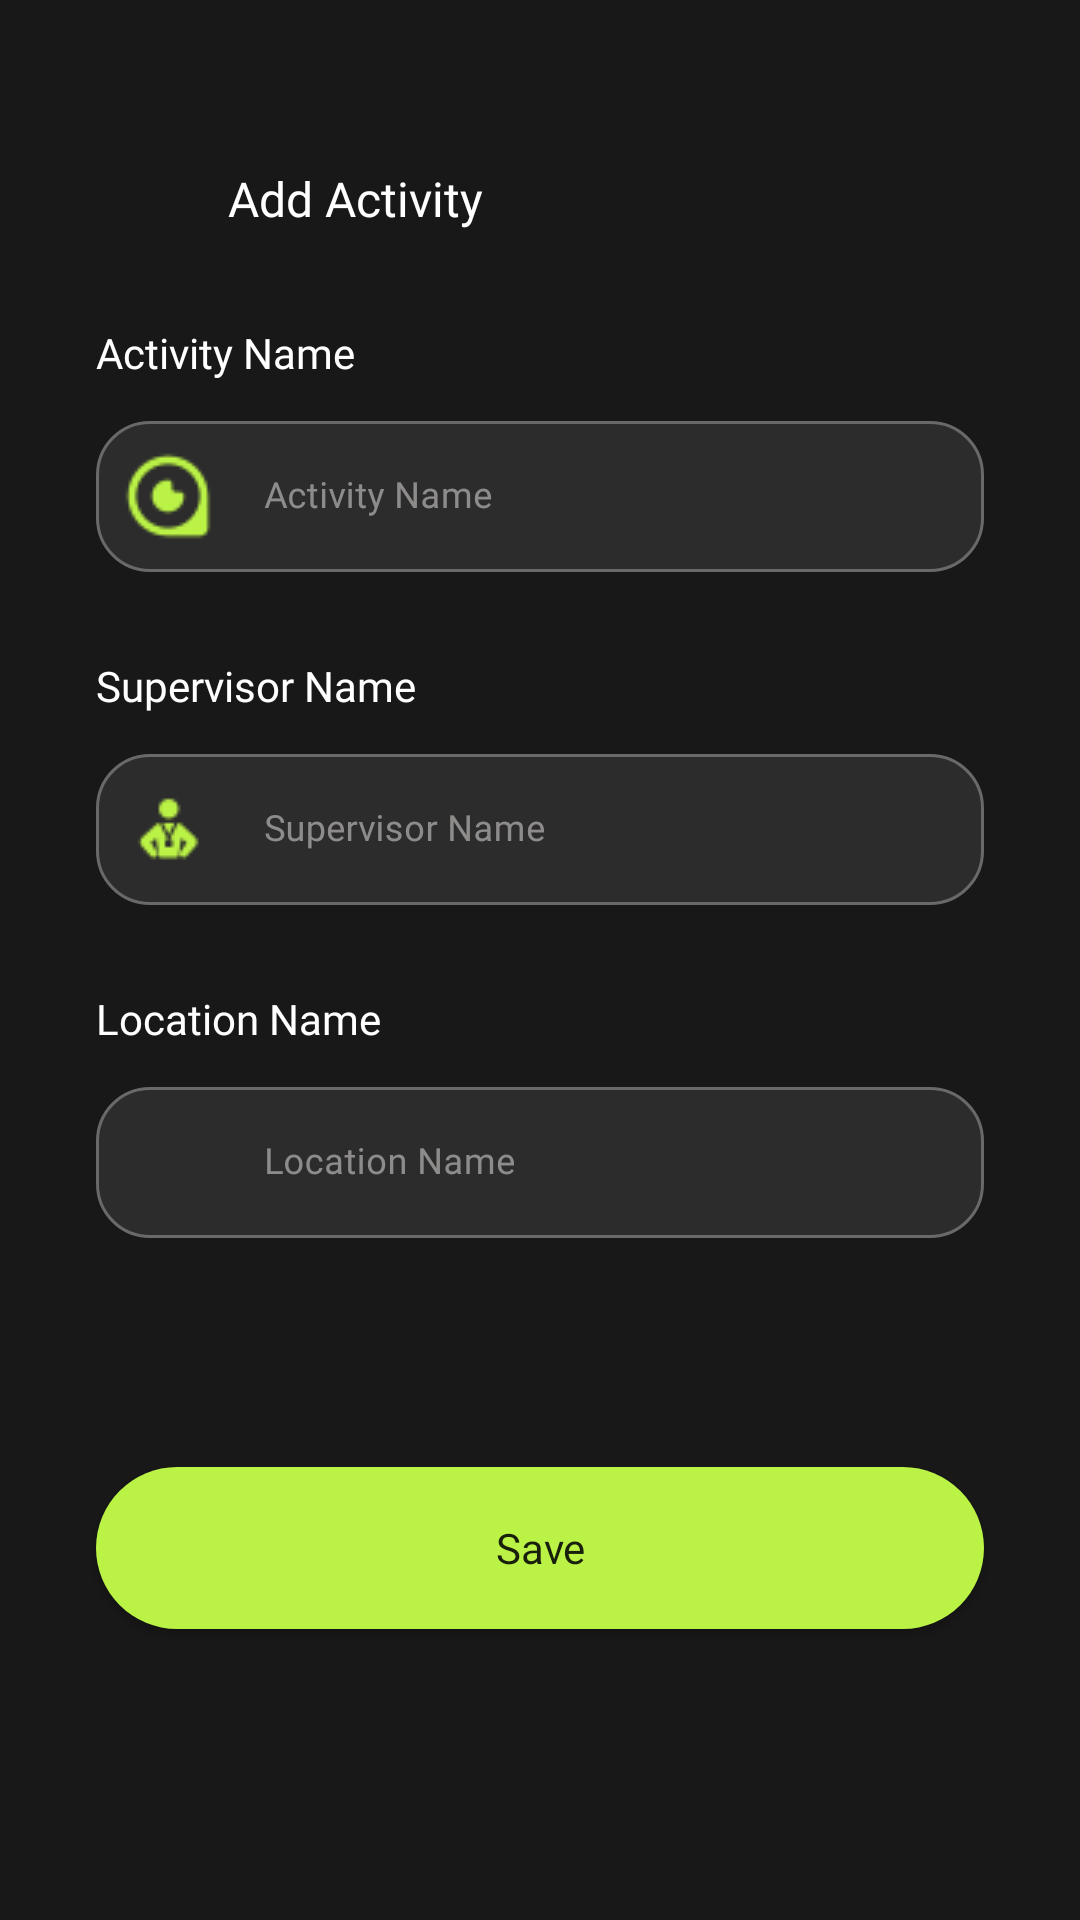

Android layout source for this screen:
<!-- AndroidManifest.xml: application theme Theme.XPoseTracker -->
<!-- res/layout/activity_add_event.xml -->
<?xml version="1.0" encoding="utf-8"?>
<ScrollView xmlns:android="http://schemas.android.com/apk/res/android"
    xmlns:app="http://schemas.android.com/apk/res-auto"
    xmlns:tools="http://schemas.android.com/tools"
    android:id="@+id/main"
    android:layout_width="match_parent"
    android:layout_height="match_parent"
    tools:context=".ui.add_activity.AddEventActivity">

    <androidx.constraintlayout.widget.ConstraintLayout
        android:layout_width="match_parent"
        android:layout_height="wrap_content" >

        <ImageView
            android:id="@+id/back_button"
            android:layout_width="20dp"
            android:layout_height="20dp"
            android:layout_marginTop="56dp"
            android:layout_marginStart="32dp"
            android:contentDescription="@string/back_button"
            android:src="@drawable/back_icon"
            app:layout_constraintTop_toTopOf="parent"
            app:layout_constraintStart_toStartOf="parent" />

        <TextView
            android:id="@+id/record_title"
            android:layout_width="wrap_content"
            android:layout_height="wrap_content"
            android:layout_marginStart="24dp"
            android:fontFamily="@font/poppins_semi_bold"
            android:text="@string/add_activity"
            android:textColor="@color/white"
            android:textSize="16sp"
            app:layout_constraintStart_toEndOf="@id/back_button"
            app:layout_constraintBottom_toBottomOf="@id/back_button"
            app:layout_constraintTop_toTopOf="@id/back_button" />

        <TextView
            android:id="@+id/name_question"
            android:text="@string/activity_name"
            android:layout_width="wrap_content"
            android:layout_height="wrap_content"
            style="@style/TextLabel.BodyWhite"
            app:layout_constraintStart_toStartOf="@+id/back_button"
            app:layout_constraintTop_toBottomOf="@+id/back_button" />

        <com.google.android.material.textfield.TextInputLayout
            android:id="@+id/NameTextField"
            android:layout_width="0dp"
            android:layout_height="wrap_content"
            app:startIconDrawable="@drawable/activity_icon"
            style="@style/InputField.RoundedIcon"
            android:hint="@string/activity_name"
            app:layout_constraintEnd_toEndOf="parent"
            app:layout_constraintStart_toStartOf="@+id/name_question"
            app:layout_constraintTop_toBottomOf="@+id/name_question">

            <com.google.android.material.textfield.TextInputEditText
                android:id="@+id/name_input"
                style="@style/EditText.WhiteInput"
                android:inputType="text"
                android:layout_width="match_parent"
                android:layout_height="wrap_content" />
        </com.google.android.material.textfield.TextInputLayout>

        <TextView
            android:id="@+id/supervisor_question"
            android:text="@string/supervisor_name"
            android:layout_marginTop="8dp"
            android:layout_width="wrap_content"
            android:layout_height="wrap_content"
            style="@style/TextLabel.BodyWhite"
            app:layout_constraintStart_toStartOf="@+id/NameTextField"
            app:layout_constraintTop_toBottomOf="@+id/NameTextField" />

        <com.google.android.material.textfield.TextInputLayout
            android:id="@+id/supervisorTextField"
            android:layout_width="0dp"
            android:layout_height="wrap_content"
            app:startIconDrawable="@drawable/supervisor_icon_white"
            style="@style/InputField.RoundedIcon"
            android:hint="@string/supervisor_name"
            app:layout_constraintEnd_toEndOf="parent"
            app:layout_constraintStart_toStartOf="@+id/supervisor_question"
            app:layout_constraintTop_toBottomOf="@+id/supervisor_question">

            <com.google.android.material.textfield.TextInputEditText
                android:id="@+id/supervisor_input"
                style="@style/EditText.WhiteInput"
                android:inputType="text"
                android:layout_width="match_parent"
                android:layout_height="wrap_content" />
        </com.google.android.material.textfield.TextInputLayout>

        <TextView
            android:id="@+id/location_question"
            android:text="@string/location_name"
            android:layout_marginTop="8dp"
            android:layout_width="wrap_content"
            android:layout_height="wrap_content"
            style="@style/TextLabel.BodyWhite"
            app:layout_constraintStart_toStartOf="@+id/supervisorTextField"
            app:layout_constraintTop_toBottomOf="@+id/supervisorTextField" />

        <com.google.android.material.textfield.TextInputLayout
            android:id="@+id/locationTextField"
            android:layout_width="0dp"
            android:layout_height="wrap_content"
            app:startIconDrawable="@drawable/location_icon_white"
            style="@style/InputField.RoundedIcon"
            android:hint="@string/location_name"
            app:layout_constraintEnd_toEndOf="parent"
            app:layout_constraintStart_toStartOf="@+id/location_question"
            app:layout_constraintTop_toBottomOf="@+id/location_question">

            <com.google.android.material.textfield.TextInputEditText
                android:id="@+id/location_input"
                style="@style/EditText.WhiteInput"
                android:inputType="text"
                android:layout_width="match_parent"
                android:layout_height="wrap_content" />
        </com.google.android.material.textfield.TextInputLayout>

        <Button
            android:id="@+id/continue_button"
            style="@style/RoundedGreenButton"
            android:layout_marginVertical="56dp"
            android:text="@string/save"
            app:layout_constraintEnd_toEndOf="parent"
            app:layout_constraintStart_toStartOf="parent"
            app:layout_constraintBottom_toBottomOf="parent"
            app:layout_constraintTop_toBottomOf="@+id/locationTextField" />

    </androidx.constraintlayout.widget.ConstraintLayout>
</ScrollView>
<!-- resources referenced by this layout -->
<resources>
  <color name="white">#FFFFFFFF</color>
  <!-- drawable activity_icon: png bitmap (drawable, 797 bytes) -->
  <string name="activity_name">Activity Name</string>
  <string name="add_activity">Add Activity</string>
  <string name="back_button">back button</string>
  <string name="location_name">Location Name</string>
  <string name="save">Save</string>
  <string name="supervisor_name">Supervisor Name</string>
  <style name="EditText.WhiteInput">
          <item name="android:backgroundTint">@color/dark_gray_2</item>
          <item name="android:fontFamily">@font/poppins_light</item>
          <item name="android:paddingStart">56dp</item>
          <item name="android:paddingEnd">12dp</item>
          <item name="android:textColor">@color/white</item>
          <item name="android:textSize">12sp</item>
      </style>
  <style name="InputField.RoundedIcon" parent="Widget.MaterialComponents.TextInputLayout.OutlinedBox">
          <item name="boxCornerRadiusTopStart">18dp</item>
          <item name="boxCornerRadiusTopEnd">18dp</item>
          <item name="boxCornerRadiusBottomStart">18dp</item>
          <item name="boxCornerRadiusBottomEnd">18dp</item>
          <item name="startIconTint">@color/lime_green</item>
          <item name="startIconDrawable">@drawable/user_icon</item>
          <item name="errorEnabled">true</item>
          <item name="android:layout_marginTop">8dp</item>
          <item name="android:layout_marginEnd">32dp</item>
          <item name="boxBackgroundColor">@color/dark_gray_2</item>
      </style>
  <style name="RoundedGreenButton" parent="Widget.AppCompat.Button">
          <item name="android:layout_width">match_parent</item>
          <item name="android:layout_height">54dp</item>
          <item name="android:layout_marginStart">32dp</item>
          <item name="android:layout_marginEnd">32dp</item>
          <item name="android:fontFamily">@font/poppins_bold</item>
          <item name="android:textSize">14sp</item>
          <item name="android:textAllCaps">false</item>
          <item name="android:background">@drawable/button_border</item>
      </style>
  <style name="TextLabel.BodyWhite">
          <item name="android:layout_marginTop">32dp</item>
          <item name="android:fontFamily">@font/poppins_medium</item>
          <item name="android:textColor">@color/white</item>
          <item name="android:textSize">14sp</item>
      </style>
  <style name="Theme.XPoseTracker" parent="Theme.MaterialComponents.DayNight.DarkActionBar">
          <item name="android:windowActionBar">false</item>
          <item name="android:windowActionModeOverlay">false</item>
          <item name="android:windowContentOverlay">@null</item>
  
          
          <item name="colorPrimary">@color/lime_green</item>
          <item name="colorPrimaryVariant">@color/lime_green</item>
          <item name="colorOnPrimary">@color/black</item>
  
          
          <item name="colorSecondary">@color/red_orange</item>
          <item name="colorSecondaryVariant">@color/red_orange</item>
          <item name="colorOnSecondary">@color/white</item>
  
          
          <item name="android:statusBarColor">@color/dark_gray_1</item>
          <item name="android:navigationBarColor">@color/dark_gray_2</item>
  
          
          <item name="android:colorBackground">@color/dark_gray_1</item>
          <item name="colorOnSurface">@color/light_gray</item>
          <item name="colorOutline">@color/light_gray</item>
      </style>
  <color name="dark_gray_2">#FF2C2C2C</color>
  <color name="lime_green">#BBF246</color>
  <!-- drawable user_icon: png bitmap (drawable, 486 bytes) -->
  <!-- drawable button_border (drawable) -->
  <shape xmlns:android="http://schemas.android.com/apk/res/android">
      <solid android:color="@color/lime_green" />
      <corners android:radius="32dp" />
  </shape>
  <color name="black">#FF000000</color>
  <color name="red_orange">#E9603D</color>
  <color name="dark_gray_1">#FF181818</color>
  <color name="light_gray">#FFD0CCCC</color>
</resources>
